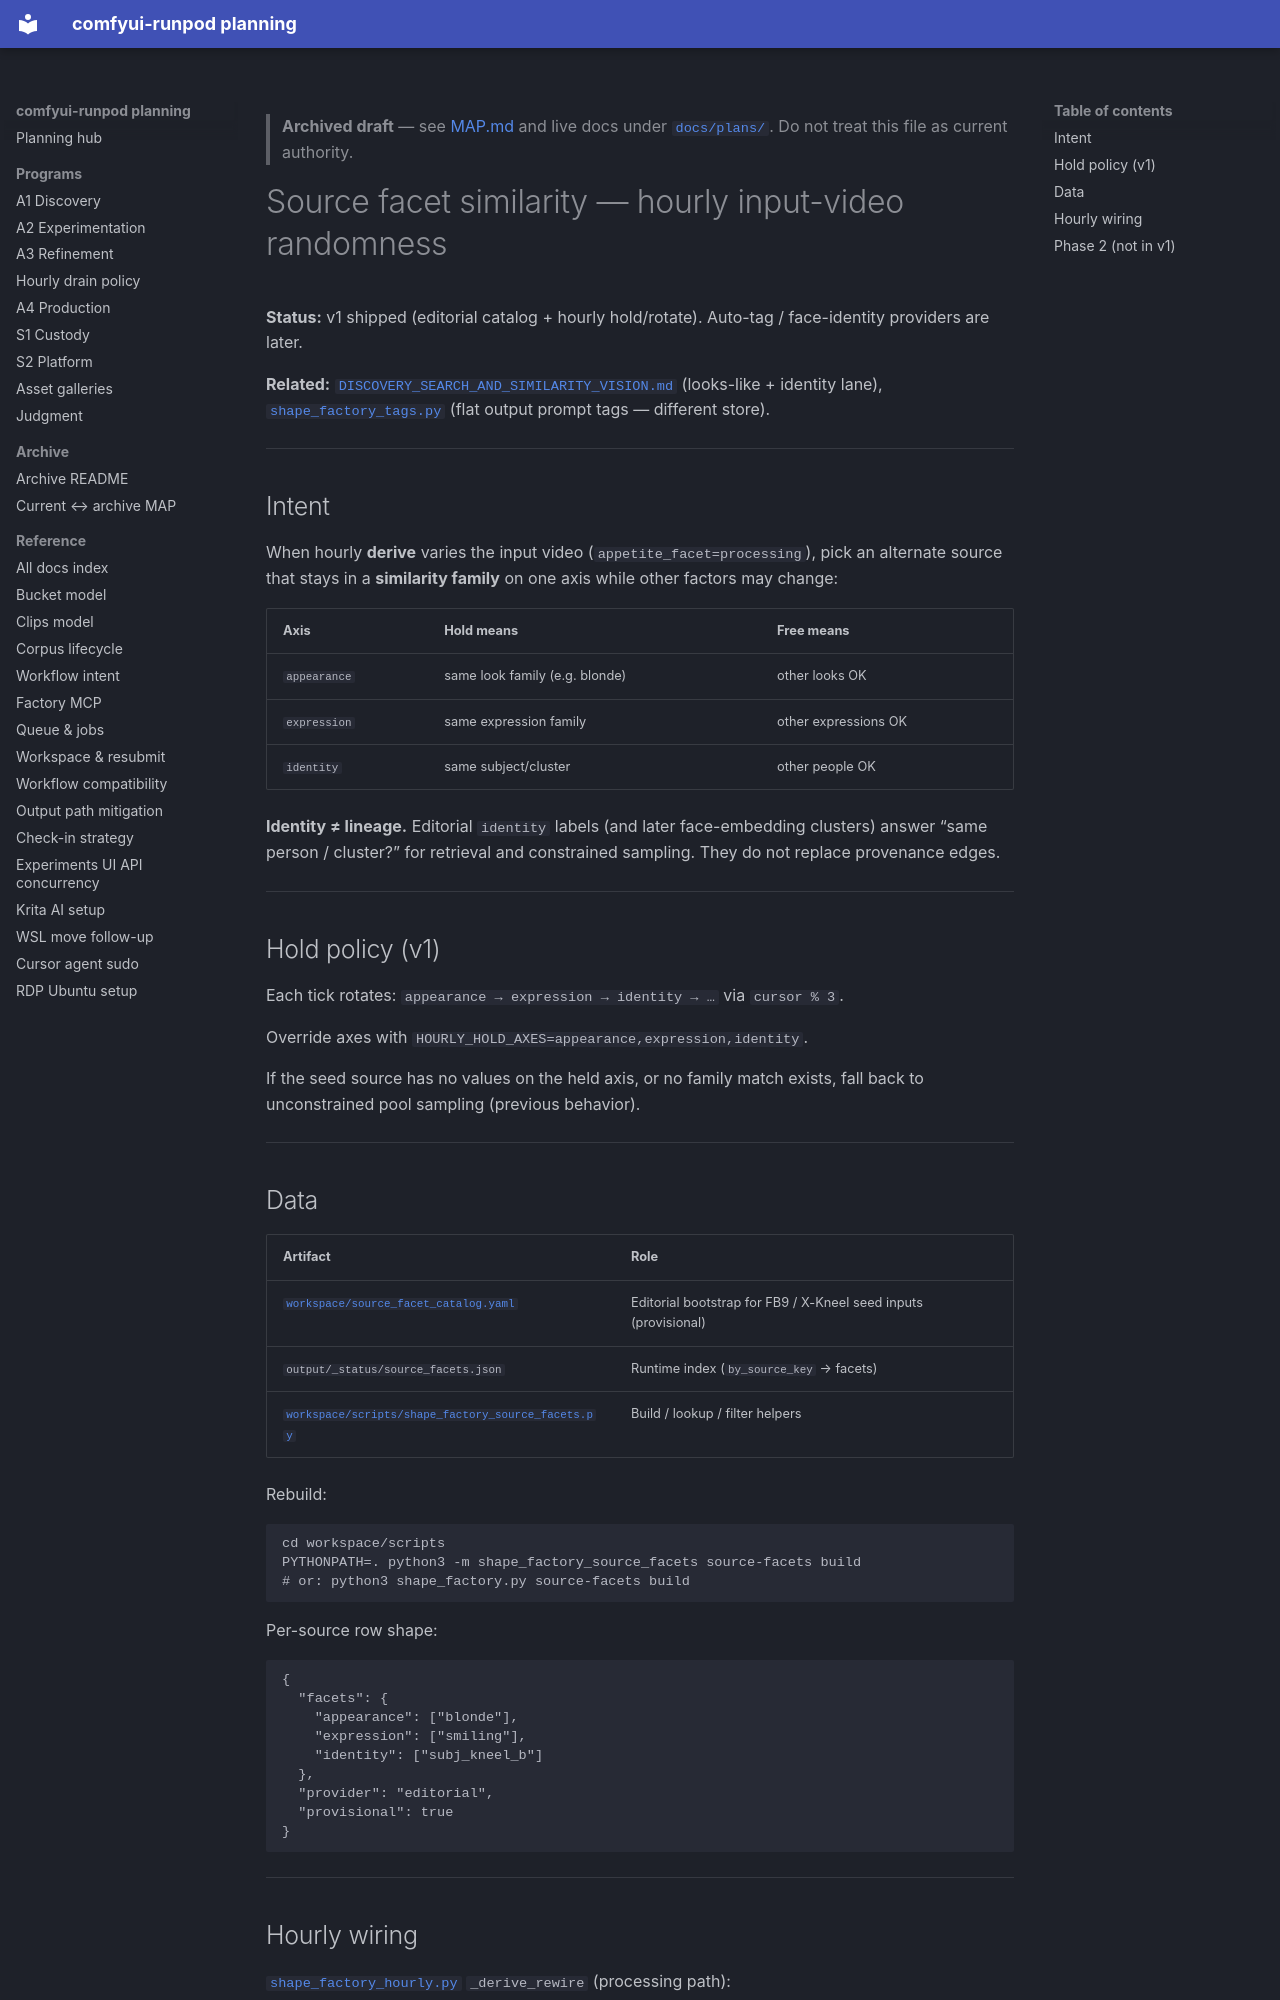

repository: schibb-dev/comfyui-runpod · page: plans/archive/SOURCE_FACET_SIMILARITY_PLAN/index.html · generator: mkdocs

> **Archived draft** — see [MAP.md](MAP.md) and live docs under [`docs/plans/`](../). Do not treat this file as current authority.

# Source facet similarity — hourly input-video randomness

**Status:** v1 shipped (editorial catalog + hourly hold/rotate). Auto-tag / face-identity providers are later.

**Related:** [`DISCOVERY_SEARCH_AND_SIMILARITY_VISION.md`](./DISCOVERY_SEARCH_AND_SIMILARITY_VISION.md) (looks-like + identity lane), [`shape_factory_tags.py`](../workspace/scripts/shape_factory_tags.py) (flat output prompt tags — different store).

---

## Intent

When hourly **derive** varies the input video (`appetite_facet=processing`), pick an alternate source that stays in a **similarity family** on one axis while other factors may change:

| Axis | Hold means | Free means |
|------|------------|------------|
| `appearance` | same look family (e.g. blonde) | other looks OK |
| `expression` | same expression family | other expressions OK |
| `identity` | same subject/cluster | other people OK |

**Identity ≠ lineage.** Editorial `identity` labels (and later face-embedding clusters) answer “same person / cluster?” for retrieval and constrained sampling. They do not replace provenance edges.

---

## Hold policy (v1)

Each tick rotates: `appearance → expression → identity → …` via `cursor % 3`.

Override axes with `HOURLY_HOLD_AXES=appearance,expression,identity`.

If the seed source has no values on the held axis, or no family match exists, fall back to unconstrained pool sampling (previous behavior).

---

## Data

| Artifact | Role |
|----------|------|
| [`workspace/source_facet_catalog.yaml`](../workspace/source_facet_catalog.yaml) | Editorial bootstrap for FB9 / X-Kneel seed inputs (provisional) |
| `output/_status/source_facets.json` | Runtime index (`by_source_key` → facets) |
| [`workspace/scripts/shape_factory_source_facets.py`](../workspace/scripts/shape_factory_source_facets.py) | Build / lookup / filter helpers |

Rebuild:

```bash
cd workspace/scripts
PYTHONPATH=. python3 -m shape_factory_source_facets source-facets build
# or: python3 shape_factory.py source-facets build
```

Per-source row shape:

```json
{
  "facets": {
    "appearance": ["blonde"],
    "expression": ["smiling"],
    "identity": ["subj_kneel_b"]
  },
  "provider": "editorial",
  "provisional": true
}
```

---
